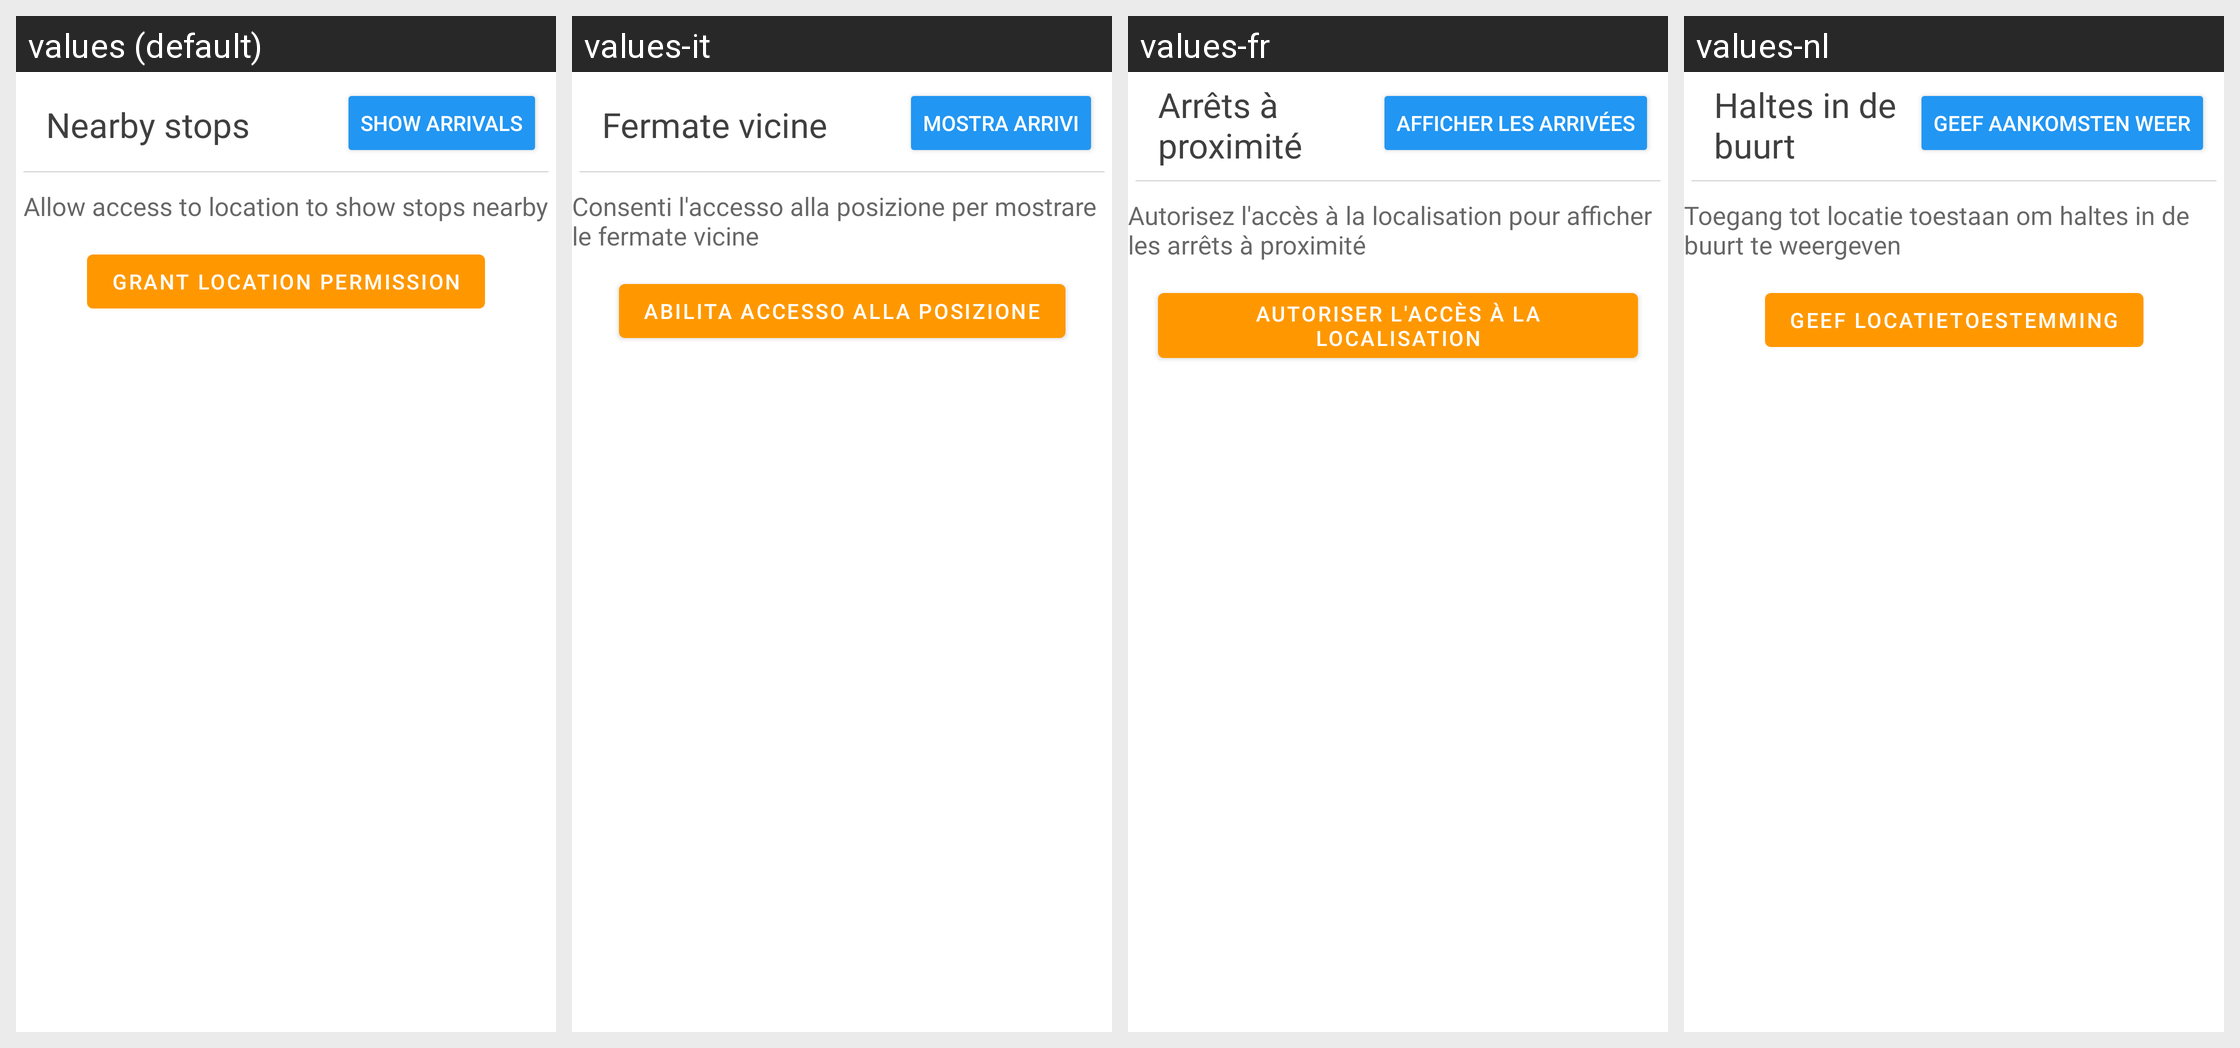

For this localized Android screen grid, give each drawn string resource with its value in every locale shown.
Android screen res/layout/fragment_nearby_stops.xml rendered under 4 locales, left to right: values (default), values-it, values-fr, values-nl. Device: Nexus 5 (rendered at 1080×1920; each locale shown at half size, 540×960, under a caption strip naming it); theme AppThemeDayNight.NoActionBar.
Other locales in the repository, not shown: values-pt.
Strings drawn on this screen, with the default value and each locale's value (text and hints the layout hard-codes, and strings that could not be matched under every locale, appear in the picture but are not listed):

nearby_stops_message
  values: Nearby stops
  values-it: Fermate vicine
  values-fr: Arrêts à proximité
  values-nl: Haltes in de buurt

show_arrivals
  values: Show arrivals
  values-it: Mostra arrivi
  values-fr: Afficher les arrivées
  values-nl: Geef aankomsten weer

enable_position_message_nearby
  values: Allow access to location to show stops nearby
  values-it: Consenti l'accesso alla posizione per mostrare le fermate vicine
  values-fr: Autorisez l'accès à la localisation pour afficher les arrêts à proximité
  values-nl: Toegang tot locatie toestaan om haltes in de buurt te weergeven

grant_location_permission
  values: Grant location permission
  values-it: Abilita accesso alla posizione
  values-fr: Autoriser l'accès à la localisation
  values-nl: Geef locatietoestemming
